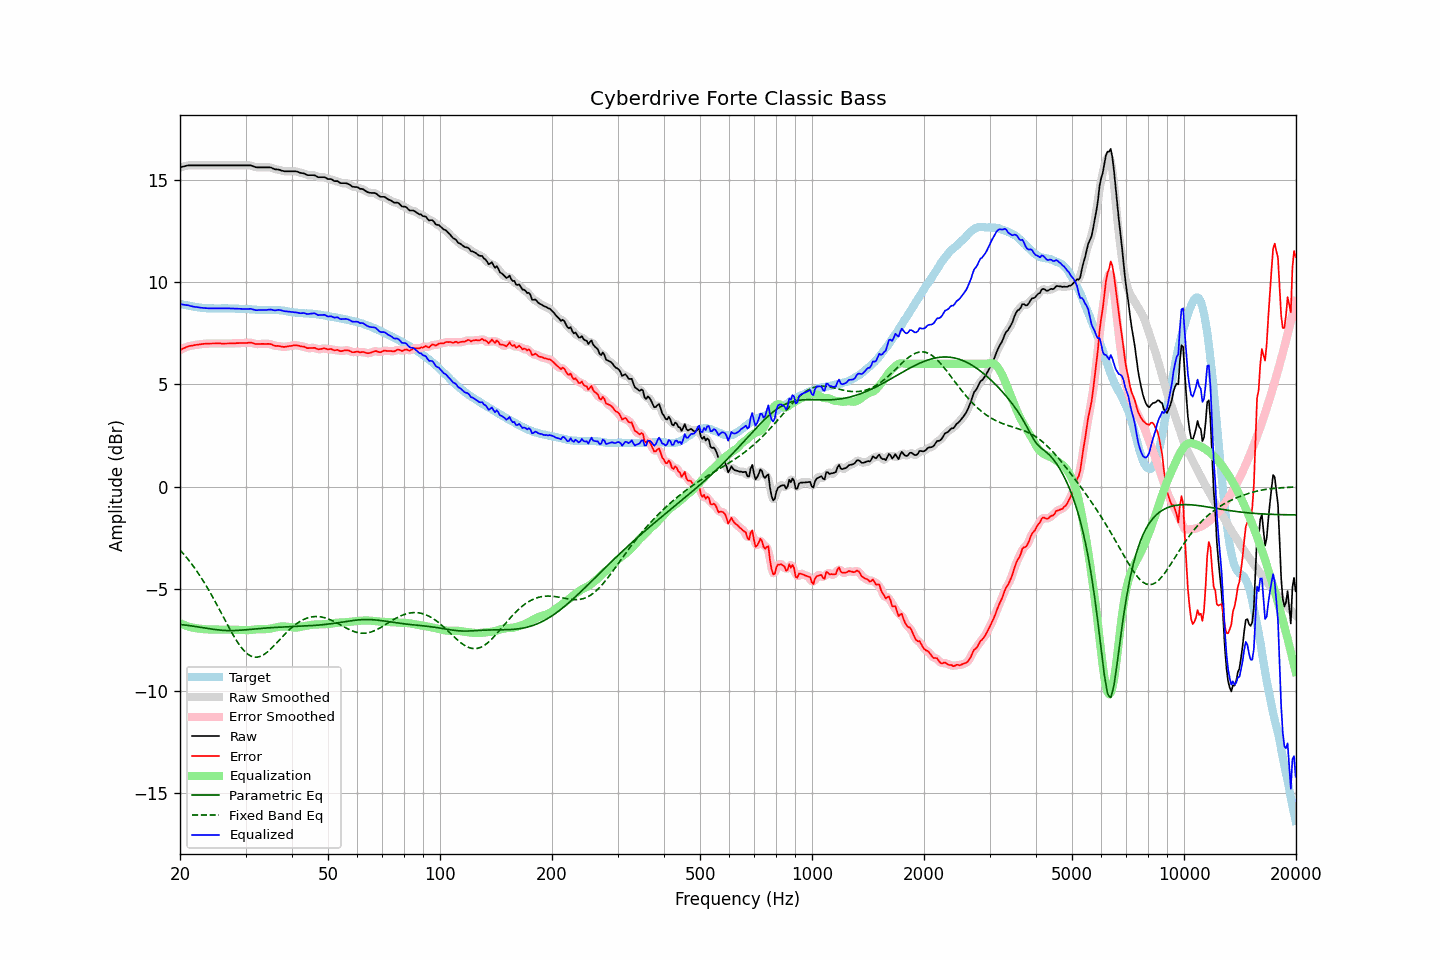

Values plotted in this chart, from the file beside it:
frequency, raw, error, smoothed, error_smoothed, equalization, parametric_eq, fixed_band_eq, equalized_raw, equalized_smoothed, target
20.00, 15.61, 6.67, 15.61, 6.67, -6.68, -6.74, -3.10, 8.93, 8.93, 8.94
20.20, 15.63, 6.71, 15.63, 6.71, -6.72, -6.75, -3.19, 8.91, 8.91, 8.92
20.40, 15.65, 6.75, 15.65, 6.75, -6.75, -6.76, -3.28, 8.90, 8.90, 8.90
20.61, 15.67, 6.78, 15.67, 6.79, -6.79, -6.77, -3.37, 8.88, 8.89, 8.89
20.81, 15.69, 6.83, 15.69, 6.82, -6.82, -6.78, -3.46, 8.87, 8.87, 8.86
21.02, 15.71, 6.86, 15.70, 6.85, -6.84, -6.79, -3.56, 8.87, 8.86, 8.85
21.23, 15.71, 6.88, 15.71, 6.87, -6.87, -6.80, -3.66, 8.84, 8.84, 8.83
21.44, 15.71, 6.89, 15.71, 6.89, -6.89, -6.82, -3.76, 8.82, 8.82, 8.82
21.66, 15.71, 6.90, 15.71, 6.90, -6.90, -6.83, -3.87, 8.80, 8.80, 8.81
21.87, 15.71, 6.92, 15.71, 6.91, -6.92, -6.84, -3.98, 8.79, 8.79, 8.79
22.09, 15.71, 6.93, 15.71, 6.93, -6.93, -6.85, -4.09, 8.78, 8.78, 8.78
22.31, 15.71, 6.94, 15.71, 6.94, -6.94, -6.86, -4.20, 8.77, 8.77, 8.77
22.54, 15.71, 6.95, 15.71, 6.95, -6.95, -6.88, -4.32, 8.76, 8.76, 8.76
22.76, 15.71, 6.96, 15.71, 6.96, -6.96, -6.89, -4.44, 8.75, 8.75, 8.75
22.99, 15.71, 6.97, 15.71, 6.97, -6.97, -6.90, -4.56, 8.74, 8.74, 8.74
23.22, 15.71, 6.98, 15.71, 6.98, -6.98, -6.91, -4.69, 8.73, 8.73, 8.73
23.45, 15.71, 6.98, 15.71, 6.99, -6.98, -6.93, -4.82, 8.73, 8.73, 8.73
23.69, 15.71, 6.99, 15.71, 6.99, -6.99, -6.94, -4.95, 8.72, 8.72, 8.72
23.92, 15.71, 6.99, 15.71, 6.99, -6.99, -6.95, -5.08, 8.72, 8.72, 8.72
24.16, 15.71, 6.99, 15.71, 7.00, -7.00, -6.96, -5.22, 8.71, 8.71, 8.71
24.40, 15.71, 7.00, 15.71, 7.00, -7.00, -6.98, -5.36, 8.71, 8.71, 8.71
24.65, 15.71, 7.00, 15.71, 7.00, -7.00, -6.99, -5.50, 8.71, 8.71, 8.71
24.89, 15.71, 7.00, 15.71, 7.00, -7.00, -7.00, -5.65, 8.71, 8.71, 8.71
25.14, 15.71, 7.00, 15.71, 7.00, -7.00, -7.01, -5.79, 8.71, 8.71, 8.71
25.39, 15.71, 7.00, 15.71, 7.00, -7.00, -7.02, -5.94, 8.71, 8.71, 8.71
25.65, 15.71, 7.00, 15.71, 7.00, -7.00, -7.02, -6.09, 8.71, 8.71, 8.71
25.91, 15.71, 6.99, 15.71, 6.99, -7.00, -7.03, -6.24, 8.71, 8.71, 8.72
26.16, 15.71, 6.99, 15.71, 6.99, -7.00, -7.04, -6.39, 8.71, 8.71, 8.72
26.43, 15.71, 6.99, 15.71, 6.99, -6.99, -7.04, -6.53, 8.71, 8.71, 8.72
26.69, 15.71, 6.99, 15.71, 6.99, -6.99, -7.05, -6.68, 8.71, 8.71, 8.71
26.96, 15.71, 7.00, 15.71, 7.00, -7.00, -7.05, -6.83, 8.71, 8.71, 8.71
27.23, 15.71, 7.00, 15.71, 7.00, -7.00, -7.05, -6.97, 8.71, 8.71, 8.71
27.50, 15.71, 7.00, 15.71, 7.00, -7.00, -7.05, -7.12, 8.71, 8.71, 8.71
27.77, 15.71, 7.00, 15.71, 7.00, -7.00, -7.05, -7.25, 8.71, 8.71, 8.71
28.05, 15.71, 7.00, 15.71, 7.00, -7.01, -7.04, -7.39, 8.70, 8.70, 8.71
28.33, 15.71, 7.01, 15.71, 7.01, -7.01, -7.04, -7.51, 8.70, 8.70, 8.70
28.62, 15.71, 7.01, 15.71, 7.01, -7.01, -7.04, -7.64, 8.70, 8.70, 8.69
28.90, 15.71, 7.02, 15.71, 7.02, -7.01, -7.03, -7.75, 8.69, 8.69, 8.69
29.19, 15.71, 7.02, 15.71, 7.02, -7.02, -7.03, -7.86, 8.69, 8.69, 8.69
29.48, 15.71, 7.02, 15.71, 7.02, -7.02, -7.02, -7.95, 8.68, 8.68, 8.69
29.78, 15.71, 7.02, 15.71, 7.02, -7.03, -7.01, -8.05, 8.68, 8.68, 8.69
30.08, 15.71, 7.02, 15.71, 7.02, -7.03, -7.01, -8.12, 8.68, 8.68, 8.69
30.38, 15.71, 7.03, 15.71, 7.03, -7.03, -7.00, -8.19, 8.68, 8.68, 8.68
30.68, 15.71, 7.04, 15.71, 7.04, -7.02, -6.99, -8.24, 8.69, 8.69, 8.67
30.99, 15.71, 7.04, 15.70, 7.03, -7.02, -6.99, -8.29, 8.69, 8.69, 8.67
31.30, 15.68, 7.02, 15.68, 7.02, -7.01, -6.98, -8.32, 8.67, 8.67, 8.66
31.61, 15.65, 6.99, 15.65, 6.99, -7.00, -6.97, -8.34, 8.65, 8.65, 8.66
31.93, 15.62, 6.97, 15.62, 6.98, -6.99, -6.96, -8.35, 8.63, 8.63, 8.65
32.24, 15.61, 6.97, 15.61, 6.97, -6.98, -6.96, -8.35, 8.63, 8.63, 8.64
32.57, 15.61, 6.97, 15.61, 6.97, -6.98, -6.95, -8.33, 8.63, 8.63, 8.64
32.89, 15.61, 6.97, 15.61, 6.97, -6.97, -6.94, -8.31, 8.64, 8.63, 8.64
33.22, 15.61, 6.98, 15.61, 6.98, -6.97, -6.94, -8.27, 8.63, 8.63, 8.63
33.55, 15.61, 6.98, 15.61, 6.98, -6.98, -6.93, -8.23, 8.63, 8.63, 8.63
33.89, 15.61, 6.97, 15.61, 6.98, -6.98, -6.92, -8.18, 8.63, 8.63, 8.64
34.23, 15.61, 6.97, 15.61, 6.98, -6.97, -6.92, -8.12, 8.64, 8.64, 8.63
34.57, 15.61, 6.98, 15.61, 6.98, -6.96, -6.91, -8.05, 8.65, 8.65, 8.63
34.92, 15.61, 6.97, 15.60, 6.97, -6.95, -6.91, -7.98, 8.66, 8.65, 8.64
35.27, 15.59, 6.95, 15.58, 6.94, -6.94, -6.90, -7.90, 8.65, 8.64, 8.63
35.62, 15.55, 6.91, 15.55, 6.91, -6.92, -6.90, -7.83, 8.63, 8.63, 8.64
35.97, 15.52, 6.88, 15.53, 6.89, -6.90, -6.89, -7.74, 8.62, 8.62, 8.64
... 635 more rows
